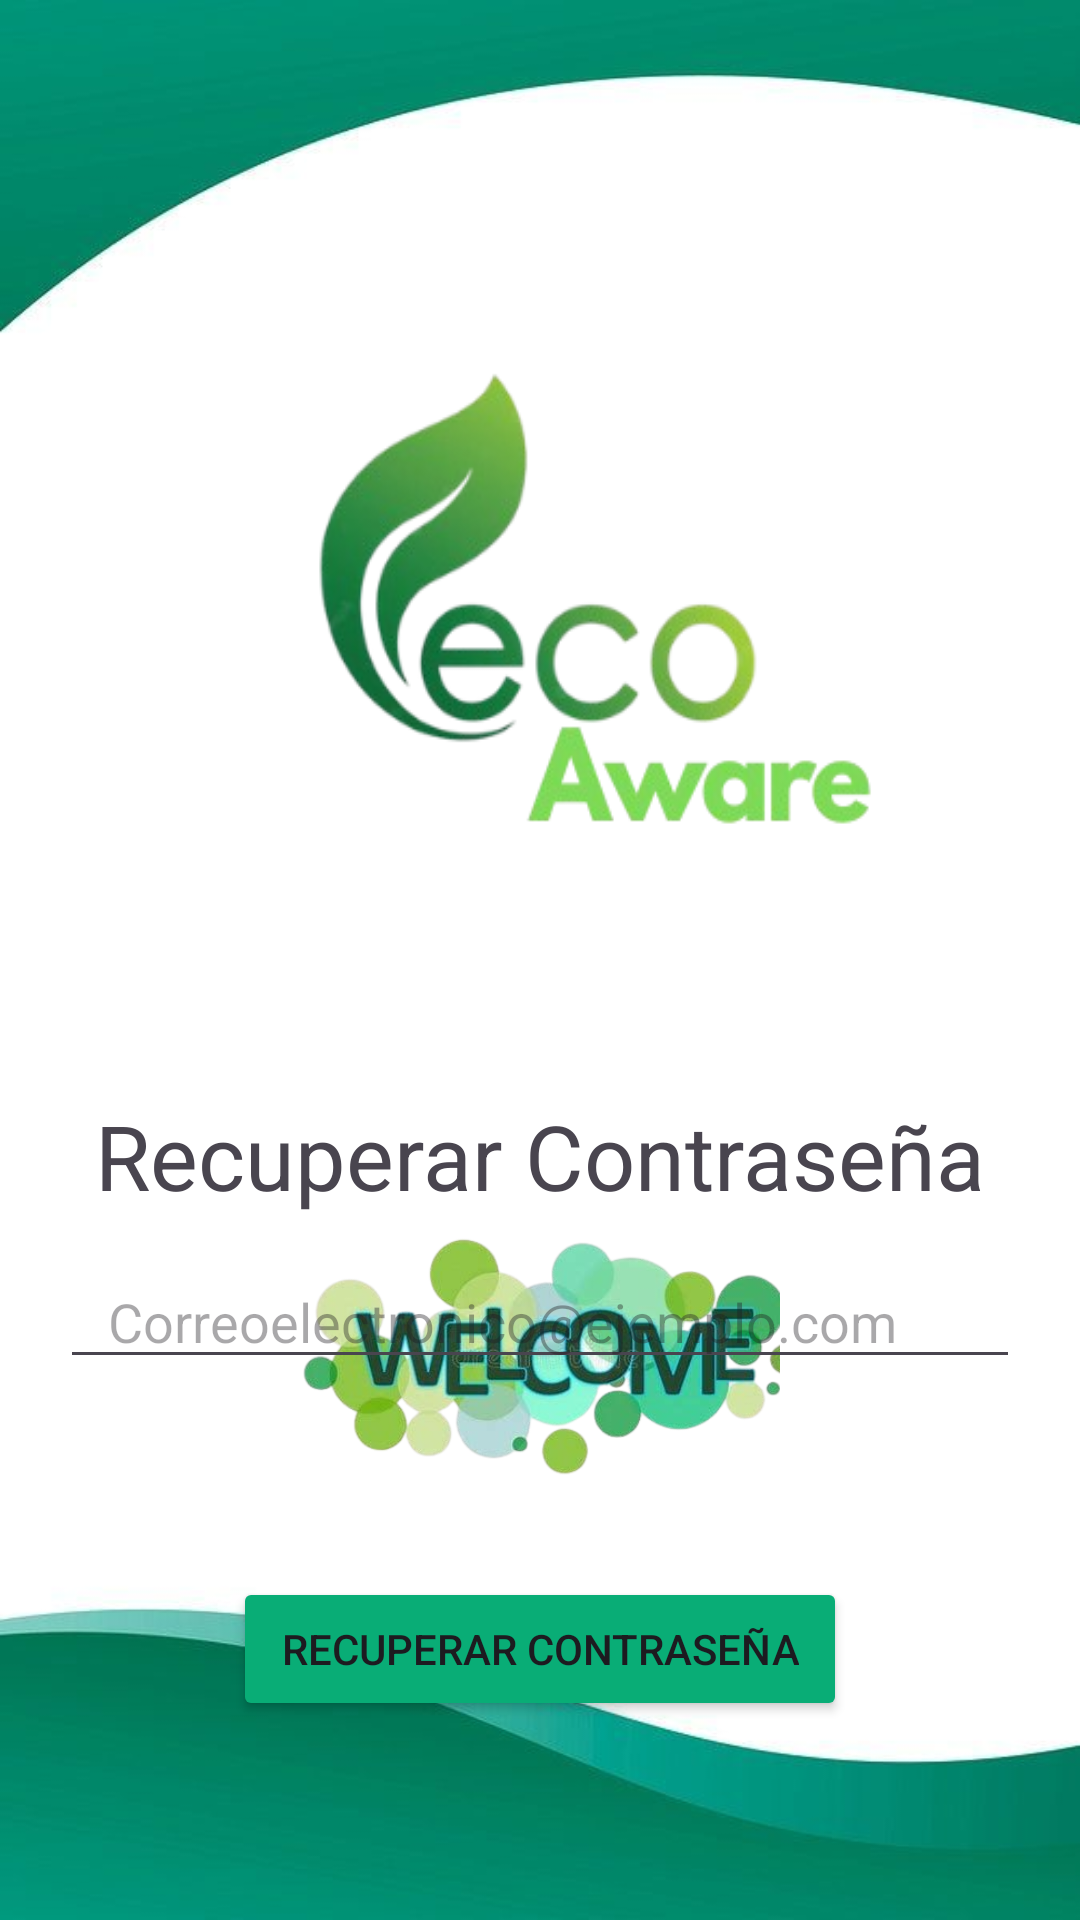

Layout XML and referenced resources for this Android screen:
<!-- AndroidManifest.xml: application theme Theme.ConcienciaApp -->
<!-- res/layout/activity_vista92.xml -->
<?xml version="1.0" encoding="utf-8"?>
<androidx.constraintlayout.widget.ConstraintLayout xmlns:android="http://schemas.android.com/apk/res/android"
    xmlns:app="http://schemas.android.com/apk/res-auto"
    xmlns:tools="http://schemas.android.com/tools"
    android:id="@+id/main"
    android:layout_width="match_parent"
    android:layout_height="match_parent"
    tools:context=".Vista9Activity2"
    android:background="@drawable/fondoprincipal">

    <ImageView
        android:id="@+id/ecologo"
        android:layout_width="wrap_content"
        android:layout_height="400dp"
        android:scaleType="fitCenter"
        android:background="@drawable/ecoapp"
        app:layout_constraintTop_toTopOf="parent"
        app:layout_constraintEnd_toEndOf="parent"/>


    <ImageView
        android:id="@+id/welcome"
        android:layout_width="wrap_content"
        android:layout_height="100dp"
        android:layout_marginTop="0dp"
        android:src="@drawable/welcome"
        app:layout_constraintTop_toBottomOf="@id/ecologo"
        app:layout_constraintEnd_toEndOf="parent"/>

    <androidx.constraintlayout.widget.Guideline
        android:id="@+id/lineaguia"
        android:layout_width="wrap_content"
        android:layout_height="wrap_content"
        android:orientation="horizontal"
        app:layout_constraintGuide_percent="0.55"/>


   <TextView
       android:id="@+id/tvRecuperarContr"
       android:layout_width="match_parent"
       android:layout_height="wrap_content"
       android:text="Recuperar Contraseña"
       android:textSize="30sp"
       app:layout_constraintTop_toBottomOf="@id/lineaguia"
       app:layout_constraintBottom_toTopOf="@id/username"
       android:gravity="center"/>



    <EditText
        android:id="@+id/username"
        android:layout_width="match_parent"
        android:layout_height="wrap_content"
        android:layout_marginHorizontal="20dp"
        android:hint="Correoelectronico@ejemplo.com"
        android:paddingHorizontal="16dp"
        app:layout_constraintBottom_toTopOf="@id/loginButton"
        app:layout_constraintTop_toBottomOf="@id/lineaguia" />


    <Button
        android:id="@+id/loginButton"
        android:layout_width="wrap_content"
        android:layout_height="wrap_content"
        android:backgroundTint="#09AD76"
        android:drawableRight="@drawable/loginicono"
        android:paddingHorizontal="16dp"
        android:text="Recuperar Contraseña"
        app:layout_constraintBottom_toBottomOf="parent"
        app:layout_constraintEnd_toEndOf="parent"
        app:layout_constraintStart_toStartOf="parent"
        app:layout_constraintTop_toBottomOf="@id/username"/>


</androidx.constraintlayout.widget.ConstraintLayout>
<!-- resources referenced by this layout -->
<resources>
  <!-- drawable ecoapp: png bitmap (drawable, 47749 bytes) -->
  <!-- drawable fondoprincipal: jpg bitmap (drawable, 14364 bytes) -->
  <!-- drawable welcome: png bitmap (drawable, 138978 bytes) -->
  <style name="Theme.ConcienciaApp" parent="Base.Theme.ConcienciaApp" />
  <style name="Base.Theme.ConcienciaApp" parent="Theme.Material3.DayNight.NoActionBar">
          
          
      </style>
</resources>
